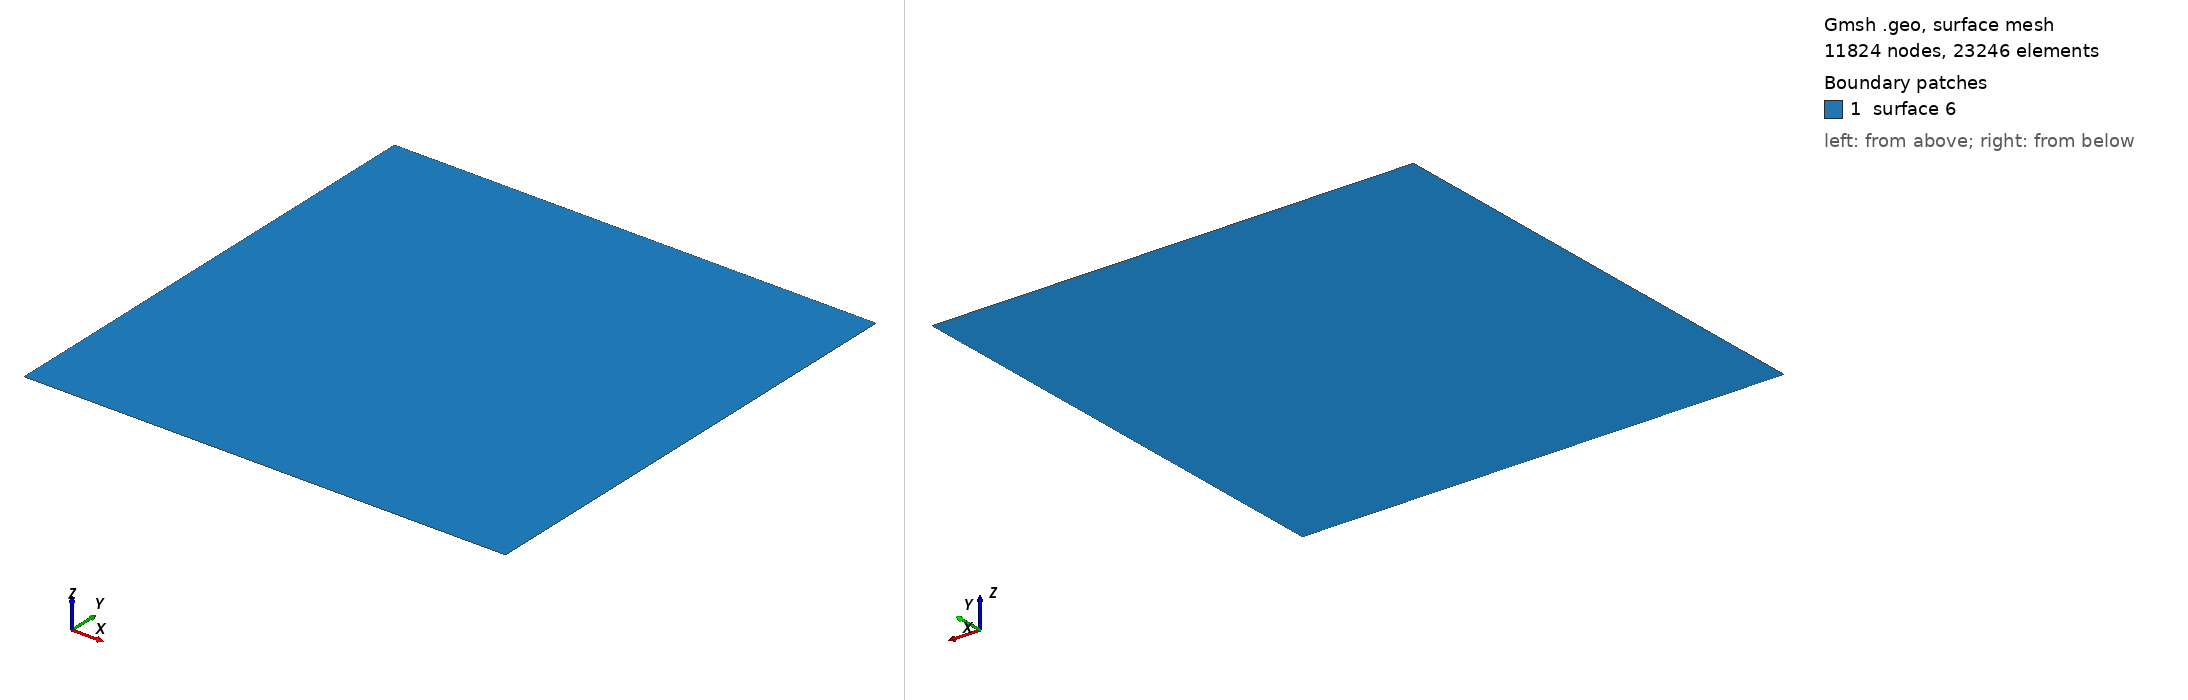

Gmsh geometry script, surface-meshed: 11824 nodes, 23246 surface elements. Boundary patches (legend numbers): 1 surface 6. Left view from above one corner, right view from below the opposite corner. The script declares no physical surfaces, so the legend lists its geometric surfaces. The drawing asked Gmsh for element sizes between 1% and 20% of the model's largest extent; the script's own settings can give other sizes.

=== square_unstructured.geo (drawn) ===
Lx = 1000;
Ly = 1000;
h1 = 0.1;
// h = 1.0;
h = 1.5;
Point(1) = {0, 0, 0, h};
Point(2) = {Lx, 0, 0, h};
Point(3) = {Lx, Ly, 0, h};
Point(4) = {0, Ly, 0, h};
Line(1) = {1, 2};
Line(2) = {2, 3};
Line(3) = {3, 4};
Line(4) = {4, 1};
Line Loop(5) = {1, 2, 3, 4};
Plane Surface(6) = {5};
Physical Point(201) = {1};
Physical Point(202) = {3};
Physical Curve(203) = {4};
Physical Curve(204) = {2};
